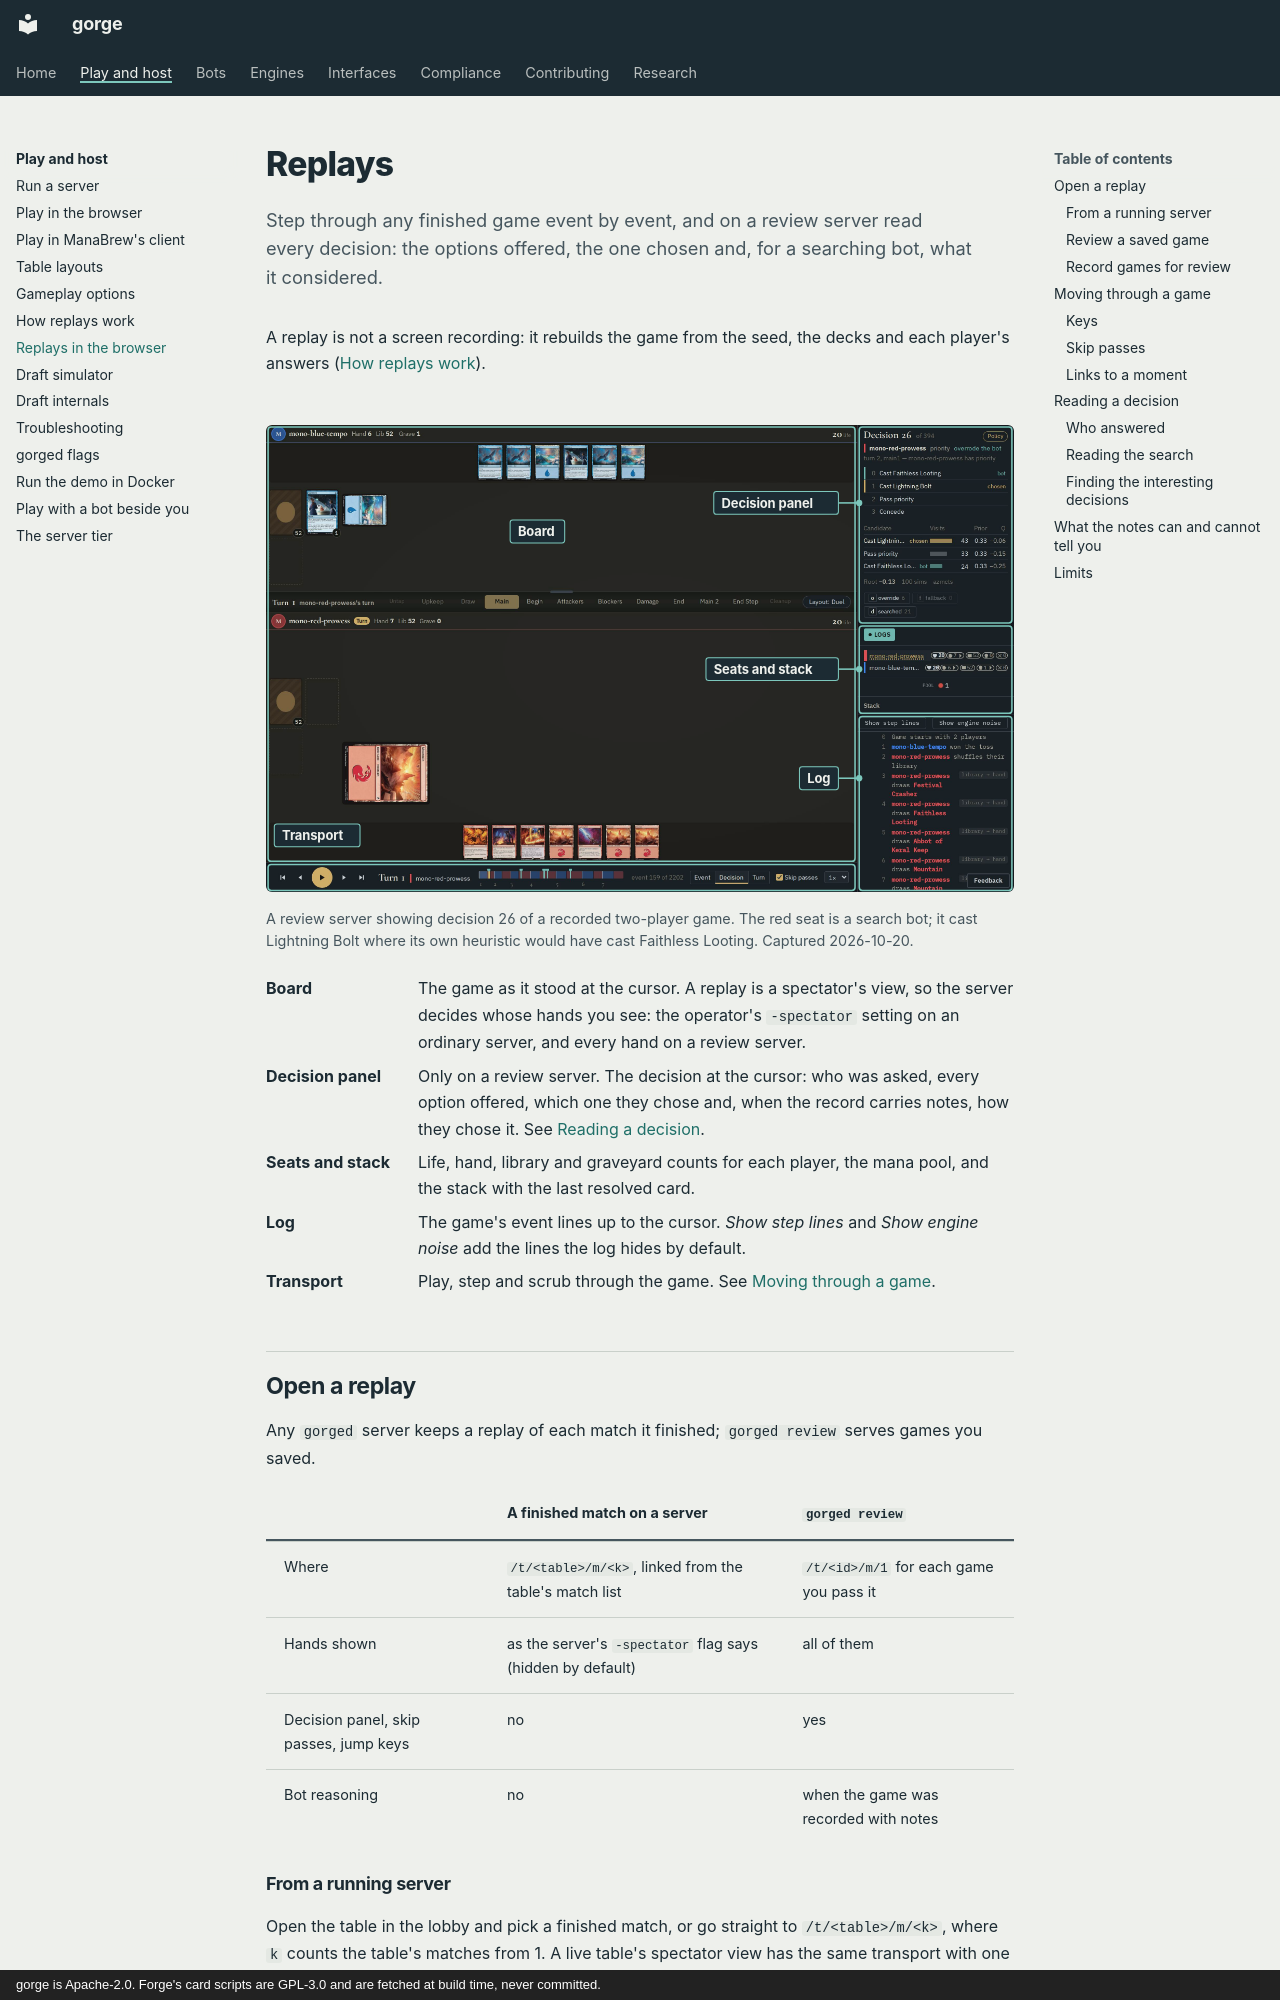

repository: adams-shaun/gorge · page: guide/replays/index.html · generator: mkdocs · copyright: gorge is Apache-2.0. Forge's card scripts are GPL-3.0 and are fetched at build time, never committed.

# Replays

Step through any finished game event by event, and on a review server read every decision: the options offered, the one chosen and, for a searching bot, what it considered.

A replay is not a screen recording: it rebuilds the game from the seed, the decks and each player's answers ([How replays work](../web/replays.md)).

<figure class="gg-annot" markdown>
<div class="gg-annot-frame" markdown>
![The review screen at decision 26 of a recorded game: the board on the left with both hands visible, the decision panel at the top of the right rail listing four options and a search table, the seat summaries and log below it, and the replay transport across the bottom](img/replay-review.jpg)
<svg class="gg-annot-ov" viewBox="0 0 1440 900" preserveAspectRatio="none" aria-hidden="true">
<rect class="gg-annot-region" x="4" y="4" width="1130" height="836" rx="6"/>
<rect class="gg-annot-region" x="1142" y="4" width="294" height="377" rx="6"/>
<rect class="gg-annot-region" x="1142" y="387" width="294" height="168" rx="6"/>
<rect class="gg-annot-region" x="1142" y="561" width="294" height="335" rx="6"/>
<rect class="gg-annot-region" x="4" y="846" width="1130" height="50" rx="6"/>
<g class="gg-annot-tag"><rect x="470" y="183" width="105" height="44" rx="5"/><text x="485" y="214">Board</text></g>
<line class="gg-annot-lead" x1="1102" y1="150" x2="1142" y2="150"/>
<circle class="gg-annot-dot" cx="1142" cy="150" r="6"/>
<g class="gg-annot-tag"><rect x="862" y="128" width="240" height="44" rx="5"/><text x="877" y="159">Decision panel</text></g>
<line class="gg-annot-lead" x1="1102" y1="470" x2="1142" y2="470"/>
<circle class="gg-annot-dot" cx="1142" cy="470" r="6"/>
<g class="gg-annot-tag"><rect x="847" y="448" width="255" height="44" rx="5"/><text x="862" y="479">Seats and stack</text></g>
<line class="gg-annot-lead" x1="1102" y1="680" x2="1142" y2="680"/>
<circle class="gg-annot-dot" cx="1142" cy="680" r="6"/>
<g class="gg-annot-tag"><rect x="1027" y="658" width="75" height="44" rx="5"/><text x="1042" y="689">Log</text></g>
<g class="gg-annot-tag"><rect x="16" y="768" width="165" height="44" rx="5"/><text x="31" y="799">Transport</text></g>
</svg>
</div>
<figcaption>A review server showing decision 26 of a recorded two-player game. The red seat is a search bot; it cast Lightning Bolt where its own heuristic would have cast Faithless Looting. Captured 2026-10-20.</figcaption>
</figure>

<div class="gg-regions" markdown>

**Board**
: The game as it stood at the cursor. A replay is a spectator's view, so the
  server decides whose hands you see: the operator's `-spectator` setting on
  an ordinary server, and every hand on a review server.

**Decision panel**
: Only on a review server. The decision at the cursor: who was asked, every
  option offered, which one they chose and, when the record carries notes,
  how they chose it. See [Reading a decision](#reading-a-decision).

**Seats and stack**
: Life, hand, library and graveyard counts for each player, the mana pool,
  and the stack with the last resolved card.

**Log**
: The game's event lines up to the cursor. *Show step lines* and *Show
  engine noise* add the lines the log hides by default.

**Transport**
: Play, step and scrub through the game. See
  [Moving through a game](#moving-through-a-game).

</div>

## Open a replay

Any `gorged` server keeps a replay of each match it finished; `gorged review` serves games you saved.

| | A finished match on a server | `gorged review` |
|---|---|---|
| Where | `/t/<table>/m/<k>`, linked from the table's match list | `/t/<id>/m/1` for each game you pass it |
| Hands shown | as the server's `-spectator` flag says (hidden by default) | all of them |
| Decision panel, skip passes, jump keys | no | yes |
| Bot reasoning | no | when the game was recorded with notes |

### From a running server

Open the table in the lobby and pick a finished match, or go straight to
`/t/<table>/m/<k>`, where `k` counts the table's matches from 1. A live
table's spectator view has the same transport with one extra button: **Live**
while you follow the game as it happens, **Go live** (with how far behind you
are) after you step back. See
[Spectating](play.md#spectating) for the spectator
flags.
